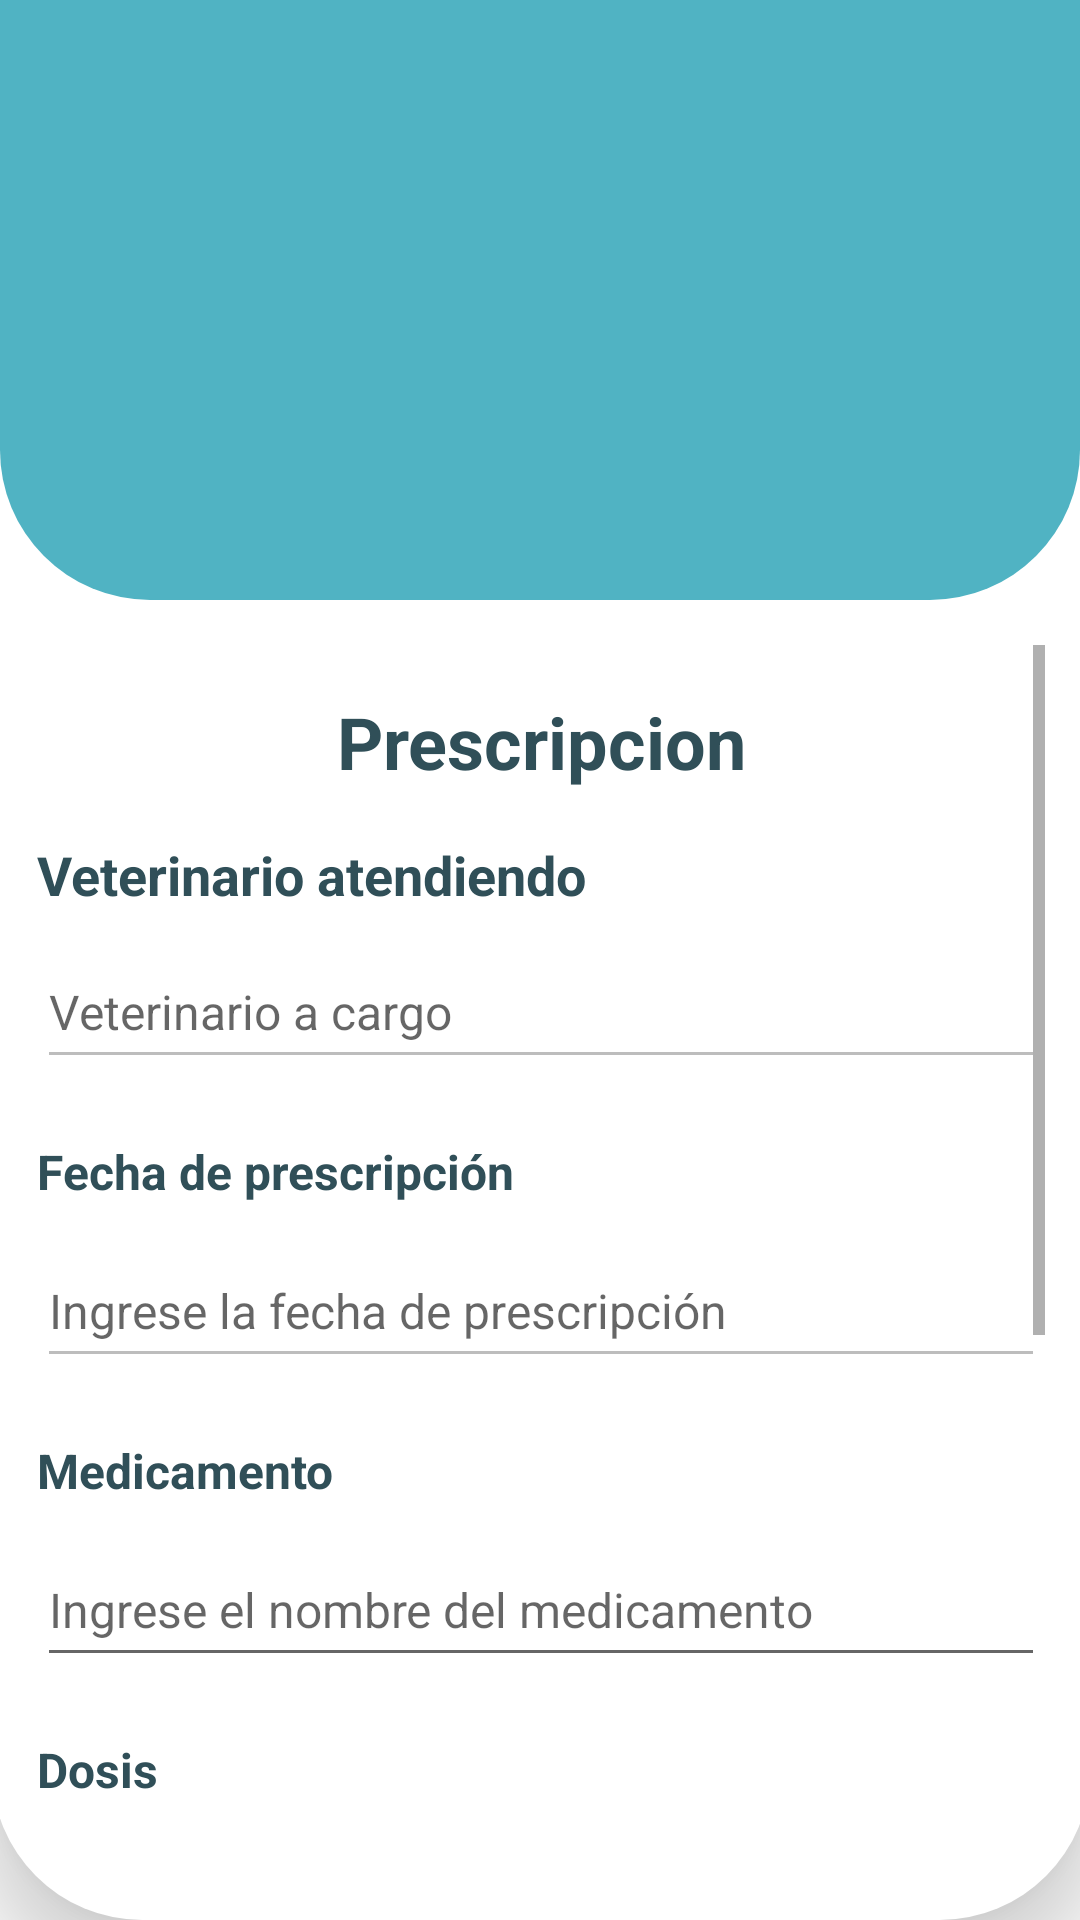

Produce the Android XML layout that renders to this screen, including the resource entries it uses.
<!-- AndroidManifest.xml: application theme Theme.Vet -->
<!-- res/layout/activity_new_receta.xml -->
<?xml version="1.0" encoding="utf-8"?>
<RelativeLayout
    xmlns:android="http://schemas.android.com/apk/res/android"
    xmlns:app="http://schemas.android.com/apk/res-auto"
    android:layout_width="match_parent"
    android:layout_height="match_parent"
    android:background="@color/white">


    <ImageView
        android:id="@+id/imageView"
        android:layout_width="match_parent"
        android:layout_height="200dp"
        android:scaleType="centerCrop"
        android:scrollY="50dp"
        android:src="@drawable/vetbann"
        android:background="@drawable/bg_header2"
        />

    <androidx.constraintlayout.widget.ConstraintLayout
        xmlns:android="http://schemas.android.com/apk/res/android"
        android:layout_width="match_parent"
        android:layout_below="@+id/imageView"
        android:layout_above="@+id/buttonPrescribe"
        android:layout_height="match_parent">

    <ScrollView
        android:id="@+id/scrollView"
        android:layout_width="366dp"
        android:elevation="15dp"
        android:layout_height="match_parent"
        android:layout_marginStart="16dp"
        android:layout_marginEnd="16dp"
       app:layout_constraintEnd_toEndOf="parent"
        app:layout_constraintStart_toStartOf="parent"
        android:padding="15dp"
        android:background="@drawable/bg_header">

        <androidx.constraintlayout.widget.ConstraintLayout
            android:layout_width="match_parent"
            android:layout_height="wrap_content">

            <TextView
                android:id="@+id/textViewTitle"
                android:layout_width="0dp"
                android:gravity="center"
                android:layout_height="wrap_content"
                android:layout_marginTop="16dp"
                android:text="Prescripcion"
                android:textColor="@color/Azultxt"
                android:textSize="24sp"
                android:textStyle="bold"
                app:layout_constraintEnd_toEndOf="parent"
                app:layout_constraintStart_toStartOf="parent"
                app:layout_constraintTop_toTopOf="parent" />

            <TextView
                android:id="@+id/textViewVeterinarian"
                android:layout_width="0dp"
                android:layout_height="wrap_content"
                android:layout_marginTop="16dp"
                android:text="Veterinario atendiendo"
                android:textStyle="bold"
                android:textColor="@color/Azultxt"
                android:textSize="18sp"
                app:layout_constraintEnd_toEndOf="parent"
                app:layout_constraintStart_toStartOf="parent"
                app:layout_constraintTop_toBottomOf="@+id/textViewTitle" />

            <EditText
                android:id="@+id/editTextVeterinarian"
                android:layout_width="0dp"
                android:layout_height="wrap_content"
                android:layout_marginTop="8dp"
                android:hint="Veterinario a cargo"
                android:enabled="false"
                android:inputType="textPersonName"
                android:maxLines="1"
                android:minHeight="48dp"
                android:textColor="@color/Azultxt"
                android:textSize="16sp"
                app:layout_constraintEnd_toEndOf="parent"
                app:layout_constraintStart_toStartOf="parent"
                app:layout_constraintTop_toBottomOf="@+id/textViewVeterinarian" />

            <TextView
                android:id="@+id/textViewDate"
                android:layout_width="match_parent"
                android:layout_height="wrap_content"
                android:layout_marginTop="20dp"
                android:text="Fecha de prescripción"
                android:textColor="@color/Azultxt"
                android:textSize="16sp"
                android:textStyle="bold"
                app:layout_constraintEnd_toEndOf="parent"
                app:layout_constraintStart_toStartOf="parent"
                app:layout_constraintTop_toBottomOf="@+id/editTextVeterinarian" />

            <EditText
                android:id="@+id/editTextDate"
                android:layout_width="match_parent"
                android:layout_height="wrap_content"
                android:layout_marginTop="10dp"
                android:hint="Ingrese la fecha de prescripción"
                android:enabled="false"
                android:minHeight="48dp"
                android:textColor="@color/Azultxt"
                android:textSize="16sp"
                app:layout_constraintEnd_toEndOf="parent"
                app:layout_constraintStart_toStartOf="parent"
                app:layout_constraintTop_toBottomOf="@+id/textViewDate" />

            <TextView
                android:id="@+id/textViewMedicine"
                android:layout_width="match_parent"
                android:layout_height="wrap_content"
                android:layout_marginTop="20dp"
                android:text="Medicamento"
                android:textColor="@color/Azultxt"
                android:textSize="16sp"
                android:textStyle="bold"
                app:layout_constraintEnd_toEndOf="parent"
                app:layout_constraintStart_toStartOf="parent"
                app:layout_constraintTop_toBottomOf="@+id/editTextDate" />

            <EditText
                android:id="@+id/editTextMedicine"
                android:layout_width="match_parent"
                android:layout_height="wrap_content"
                android:layout_marginTop="10dp"
                android:hint="Ingrese el nombre del medicamento"
                android:minHeight="48dp"
                android:textColor="@color/Azultxt"
                android:textSize="16sp"
                app:layout_constraintEnd_toEndOf="parent"
                app:layout_constraintStart_toStartOf="parent"
                app:layout_constraintTop_toBottomOf="@+id/textViewMedicine" />

            <TextView
                android:id="@+id/textViewDose"
                android:layout_width="match_parent"
                android:layout_height="wrap_content"
                android:layout_marginTop="20dp"
                android:text="Dosis"
                android:textColor="@color/Azultxt"
                android:textSize="16sp"
                android:textStyle="bold"
                app:layout_constraintEnd_toEndOf="parent"
                app:layout_constraintStart_toStartOf="parent"
                app:layout_constraintTop_toBottomOf="@+id/editTextMedicine" />

            <EditText
                android:id="@+id/editTextDose"
                android:layout_width="match_parent"
                android:layout_height="wrap_content"
                android:layout_marginTop="10dp"
                android:hint="@string/ingrese_la_dosis_del_medicamento"
                android:minHeight="48dp"
                android:textColor="@color/Azultxt"
                android:textSize="16sp"
                app:layout_constraintEnd_toEndOf="parent"
                app:layout_constraintStart_toStartOf="parent"
                app:layout_constraintTop_toBottomOf="@+id/textViewDose" />

            <TextView
                android:id="@+id/textViewFrequency"
                android:layout_width="match_parent"
                android:layout_height="wrap_content"
                android:layout_marginTop="20dp"
                android:text="Frecuencia"
                android:textColor="@color/Azultxt"
                android:textSize="16sp"
                android:textStyle="bold"
                app:layout_constraintEnd_toEndOf="parent"
                app:layout_constraintStart_toStartOf="parent"
                app:layout_constraintTop_toBottomOf="@+id/editTextDose" />

            <EditText
                android:id="@+id/editTextFrequency"
                android:layout_width="match_parent"
                android:layout_height="wrap_content"
                android:layout_marginTop="10dp"
                android:textColor="@color/Azultxt"
                android:hint="Ingrese la frecuencia del medicamento"
                android:textSize="16sp"
                app:layout_constraintEnd_toEndOf="parent"
                app:layout_constraintStart_toStartOf="parent"
                app:layout_constraintTop_toBottomOf="@+id/textViewFrequency" />

            <TextView
                android:id="@+id/textViewDuration"
                android:layout_width="match_parent"
                android:layout_height="wrap_content"
                android:layout_marginTop="20dp"
                android:text="Duración"
                android:textColor="@color/Azultxt"
                android:textSize="16sp"
                android:textStyle="bold"
                app:layout_constraintEnd_toEndOf="parent"
                app:layout_constraintStart_toStartOf="parent"
                app:layout_constraintTop_toBottomOf="@+id/editTextFrequency" />

            <EditText
                android:id="@+id/editTextDuration"
                android:layout_width="match_parent"
                android:layout_height="wrap_content"
                android:layout_marginTop="10dp"
                android:textColor="@color/Azultxt"
                android:hint="Ingrese la duración del medicamento"
                android:textSize="16sp"
                app:layout_constraintEnd_toEndOf="parent"
                app:layout_constraintStart_toStartOf="parent"
                app:layout_constraintTop_toBottomOf="@+id/textViewDuration" />

            <TextView
                android:id="@+id/textViewObservations"
                android:layout_width="match_parent"
                android:layout_height="wrap_content"
                android:layout_marginTop="20dp"
                android:text="Observaciones"
                android:textColor="@color/Azultxt"
                android:textSize="16sp"
                android:textStyle="bold"
                app:layout_constraintEnd_toEndOf="parent"
                app:layout_constraintStart_toStartOf="parent"
                app:layout_constraintTop_toBottomOf="@+id/editTextDuration" />

            <EditText
                android:id="@+id/editTextObserv"
                android:layout_width="match_parent"
                android:layout_height="wrap_content"
                android:hint="Informacion Adicional"
                android:textColor="@color/Azultxt"
                android:inputType="textMultiLine"
                android:lines="4"
                android:maxLines="6"
                android:padding="8dp"
                app:layout_constraintEnd_toEndOf="parent"
                app:layout_constraintStart_toStartOf="parent"
                app:layout_constraintTop_toBottomOf="@+id/textViewObservations" />
        </androidx.constraintlayout.widget.ConstraintLayout>
    </ScrollView>


    </androidx.constraintlayout.widget.ConstraintLayout>

    <Button
        android:id="@+id/buttonPrescribe"
        android:layout_width="match_parent"
        android:layout_height="wrap_content"
        android:layout_marginBottom="10dp"
        android:text="Añadir receta"
        android:visibility="gone"
        android:background="@drawable/btnredondo"
        android:textColor="@color/white"
        android:textSize="18sp"
        android:textStyle="bold"
        android:layout_alignParentBottom="true"
        />
    <Button
        android:id="@+id/btnUpdateRes"
        android:layout_width="match_parent"
        android:layout_height="wrap_content"
        android:visibility="gone"
        android:layout_marginBottom="10dp"
        android:text="Actualizar receta"
        android:background="@drawable/btnredondo"
        android:textColor="@color/white"
        android:textSize="18sp"
        android:textStyle="bold"
        android:layout_alignParentBottom="true"
        />
    </RelativeLayout>
<!-- resources referenced by this layout -->
<resources>
  <color name="Azultxt">#304f58</color>
  <color name="white">#FFFFFFFF</color>
  <!-- drawable bg_header (drawable) -->
  <?xml version="1.0" encoding="utf-8"?>
  <shape xmlns:android="http://schemas.android.com/apk/res/android">
      <solid
          android:color="@color/white"
          />
      <corners
      android:bottomLeftRadius="50dp"
      android:bottomRightRadius="50dp"
          />
  
  
  </shape>
  <!-- drawable bg_header2 (drawable-v24) -->
  <?xml version="1.0" encoding="utf-8"?>
  <shape xmlns:android="http://schemas.android.com/apk/res/android">
      <solid
          android:color="@color/azul_back"
          />
      <corners
      android:bottomLeftRadius="50dp"
      android:bottomRightRadius="50dp"
          />
  
  
  </shape>
  <!-- drawable btnredondo (drawable) -->
  <?xml version="1.0" encoding="utf-8"?>
  <shape xmlns:android="http://schemas.android.com/apk/res/android">
      <solid
          android:color="@color/teal_200"
          />
      <corners
          android:bottomLeftRadius="50dp"
          android:bottomRightRadius="50dp"
          android:topLeftRadius="50dp"
          android:topRightRadius="50dp"
          />
  
  
  </shape>
  <string name="ingrese_la_dosis_del_medicamento">Ingrese la dosis del medicamento</string>
  <style name="Theme.Vet" parent="Theme.AppCompat.Light.NoActionBar">
          <item name="materialButtonStyle">@style/Widget.MaterialComponents.Button</item>
          <item name="textAppearanceButton">@style/TextAppearance.MaterialComponents.Button</item>
          <item name="shapeAppearanceSmallComponent">@style/ShapeAppearance.SmallComponent</item>
  
          
          <item name="colorPrimary">@color/azul_fuerte2</item>
          <item name="colorPrimaryVariant">@color/azul_claro</item>
          <item name="colorOnPrimary">@color/white</item>
          
          <item name="colorSecondary">@color/teal_200</item>
          <item name="colorSecondaryVariant">@color/teal_700</item>
          <item name="colorOnSecondary">@color/black</item>
          
          <item name="android:statusBarColor">?attr/colorPrimaryVariant</item>
          
      </style>
  <color name="azul_back">#50b3c3</color>
  <color name="teal_200">#FF03DAC5</color>
  <style name="ShapeAppearance.SmallComponent">
          <item name="cornerFamily">rounded</item>
          <item name="cornerSize">50%</item>
      </style>
  <color name="azul_fuerte2">#2d5b6d</color>
  <color name="azul_claro">#6D9FB6</color>
  <color name="teal_700">#FF018786</color>
  <color name="black">#FF000000</color>
</resources>
